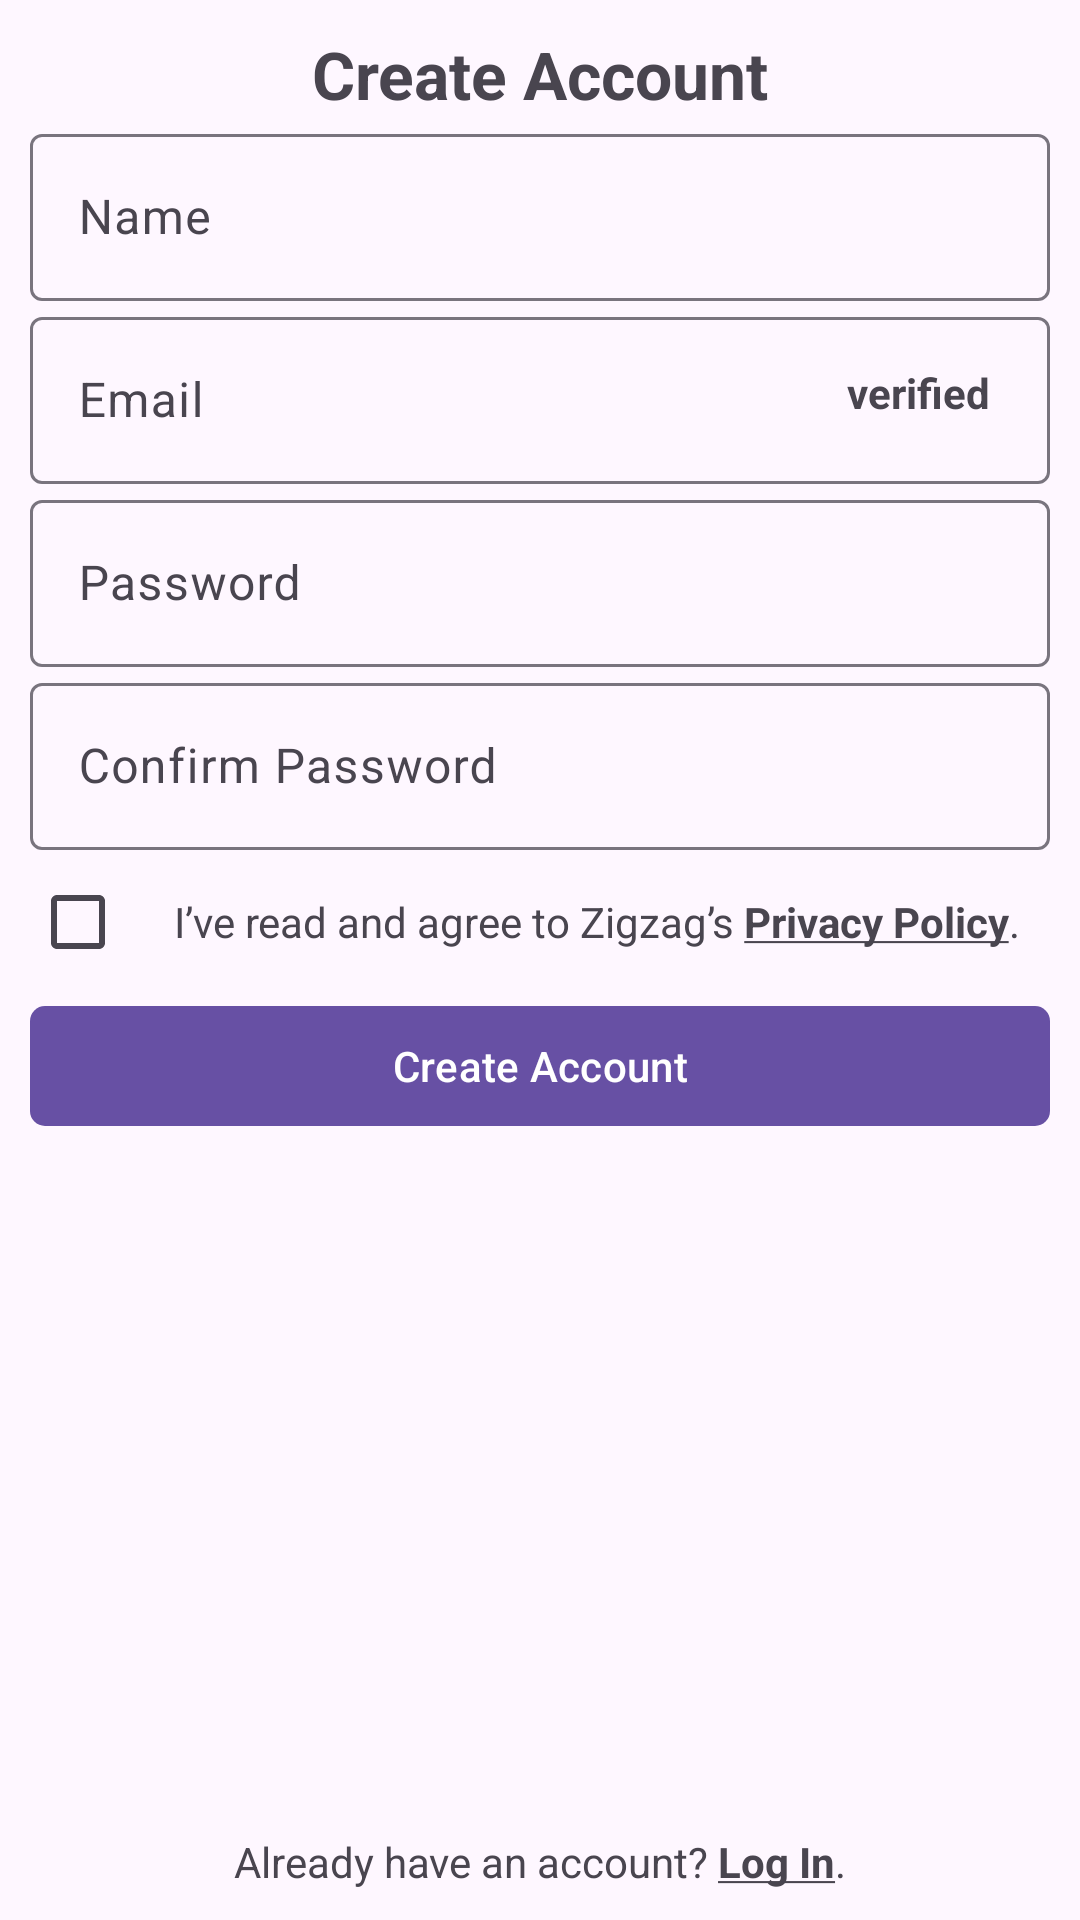

This screen was rendered from an Android layout file. Write that file and the resources it references.
<!-- AndroidManifest.xml: application theme Theme.ZeeSend -->
<!-- res/layout/activity_signup.xml -->
<?xml version="1.0" encoding="utf-8"?>
<androidx.constraintlayout.widget.ConstraintLayout xmlns:android="http://schemas.android.com/apk/res/android"
    xmlns:app="http://schemas.android.com/apk/res-auto"
    xmlns:tools="http://schemas.android.com/tools"
    android:id="@+id/main"
    android:layout_width="match_parent"
    android:layout_height="match_parent"
    tools:context=".auth.SignupActivity">

    <androidx.constraintlayout.widget.ConstraintLayout
        android:layout_width="match_parent"
        android:layout_height="match_parent"
        android:padding="10dp"
        >
        <LinearLayout
            android:layout_width="match_parent"
            android:layout_height="wrap_content"
            android:orientation="vertical"
            app:layout_constraintTop_toTopOf="parent"

            >

            <TextView
                android:layout_width="match_parent"
                android:layout_height="wrap_content"
                android:text="Create Account"
                android:gravity="center_horizontal"
                android:textSize="22sp"
                android:textStyle="bold"/>



            <com.google.android.material.textfield.TextInputLayout
                android:layout_width="match_parent"
                android:layout_height="wrap_content"
                android:hint="Name"
                >
                <com.google.android.material.textfield.TextInputEditText
                    android:id="@+id/edName"
                    android:layout_width="match_parent"
                    android:layout_height="match_parent"/>
            </com.google.android.material.textfield.TextInputLayout>

            <RelativeLayout
                android:layout_width="match_parent"
                android:layout_height="wrap_content"
                >
                <com.google.android.material.textfield.TextInputLayout
                    android:layout_width="match_parent"
                    android:layout_height="wrap_content"
                    android:hint="Email"
                    >
                    <com.google.android.material.textfield.TextInputEditText
                        android:id="@+id/edMail"

                        android:layout_width="match_parent"
                        android:layout_height="match_parent"/>
                </com.google.android.material.textfield.TextInputLayout>

                <TextView
                    android:id="@+id/tvVerify"
                    android:layout_width="wrap_content"
                    android:layout_height="wrap_content"
                    android:text="verified"
                    android:layout_alignParentRight="true"
                    android:layout_centerVertical="true"
                    android:textStyle="bold"
                    android:layout_marginRight="20dp"/>

            </RelativeLayout>



            <com.google.android.material.textfield.TextInputLayout
                android:layout_width="match_parent"
                android:layout_height="wrap_content"
                android:hint="Password"
                >
                <com.google.android.material.textfield.TextInputEditText
                    android:id="@+id/edPass"

                    android:layout_width="match_parent"
                    android:layout_height="match_parent"/>
            </com.google.android.material.textfield.TextInputLayout>

            <com.google.android.material.textfield.TextInputLayout

                android:layout_width="match_parent"
                android:layout_height="wrap_content"
                android:hint="Confirm Password"
                >
                <com.google.android.material.textfield.TextInputEditText
                    android:id="@+id/edConPass"

                    android:layout_width="match_parent"
                    android:layout_height="match_parent"/>
            </com.google.android.material.textfield.TextInputLayout>



            <LinearLayout
                android:layout_width="match_parent"
                android:layout_height="wrap_content"
                android:orientation="horizontal">
                <CheckBox
                    android:id="@+id/chkBox"
                    android:layout_width="wrap_content"
                    android:layout_height="wrap_content"/>
                <TextView
                    android:id="@+id/tvPrivacy"
                    android:layout_width="wrap_content"
                    android:layout_height="wrap_content"
                    android:text="@string/read_privacy_policy"/>

            </LinearLayout>
            <com.google.android.material.button.MaterialButton
                android:id="@+id/btnCreate"
                android:layout_width="match_parent"
                android:layout_height="wrap_content"
                android:text="Create Account"
                app:cornerRadius="5dp"/>






        </LinearLayout>
        <TextView
            android:id="@+id/tvLogin"
            android:layout_width="match_parent"
            android:layout_height="wrap_content"
            android:text="@string/go_log_in"
            app:layout_constraintBottom_toBottomOf="parent"
            android:gravity="center_horizontal"
            />
    </androidx.constraintlayout.widget.ConstraintLayout>





</androidx.constraintlayout.widget.ConstraintLayout>
<!-- resources referenced by this layout -->
<resources>
  <string name="go_log_in">Already have an account? <b><u>Log In</u></b>.</string>
  <string name="read_privacy_policy">I’ve read and agree to Zigzag’s <b><u>Privacy Policy</u></b>.</string>
  <style name="Theme.ZeeSend" parent="Base.Theme.ZeeSend" />
  <style name="Base.Theme.ZeeSend" parent="Theme.Material3.Light.NoActionBar">
          
          
      </style>
</resources>
